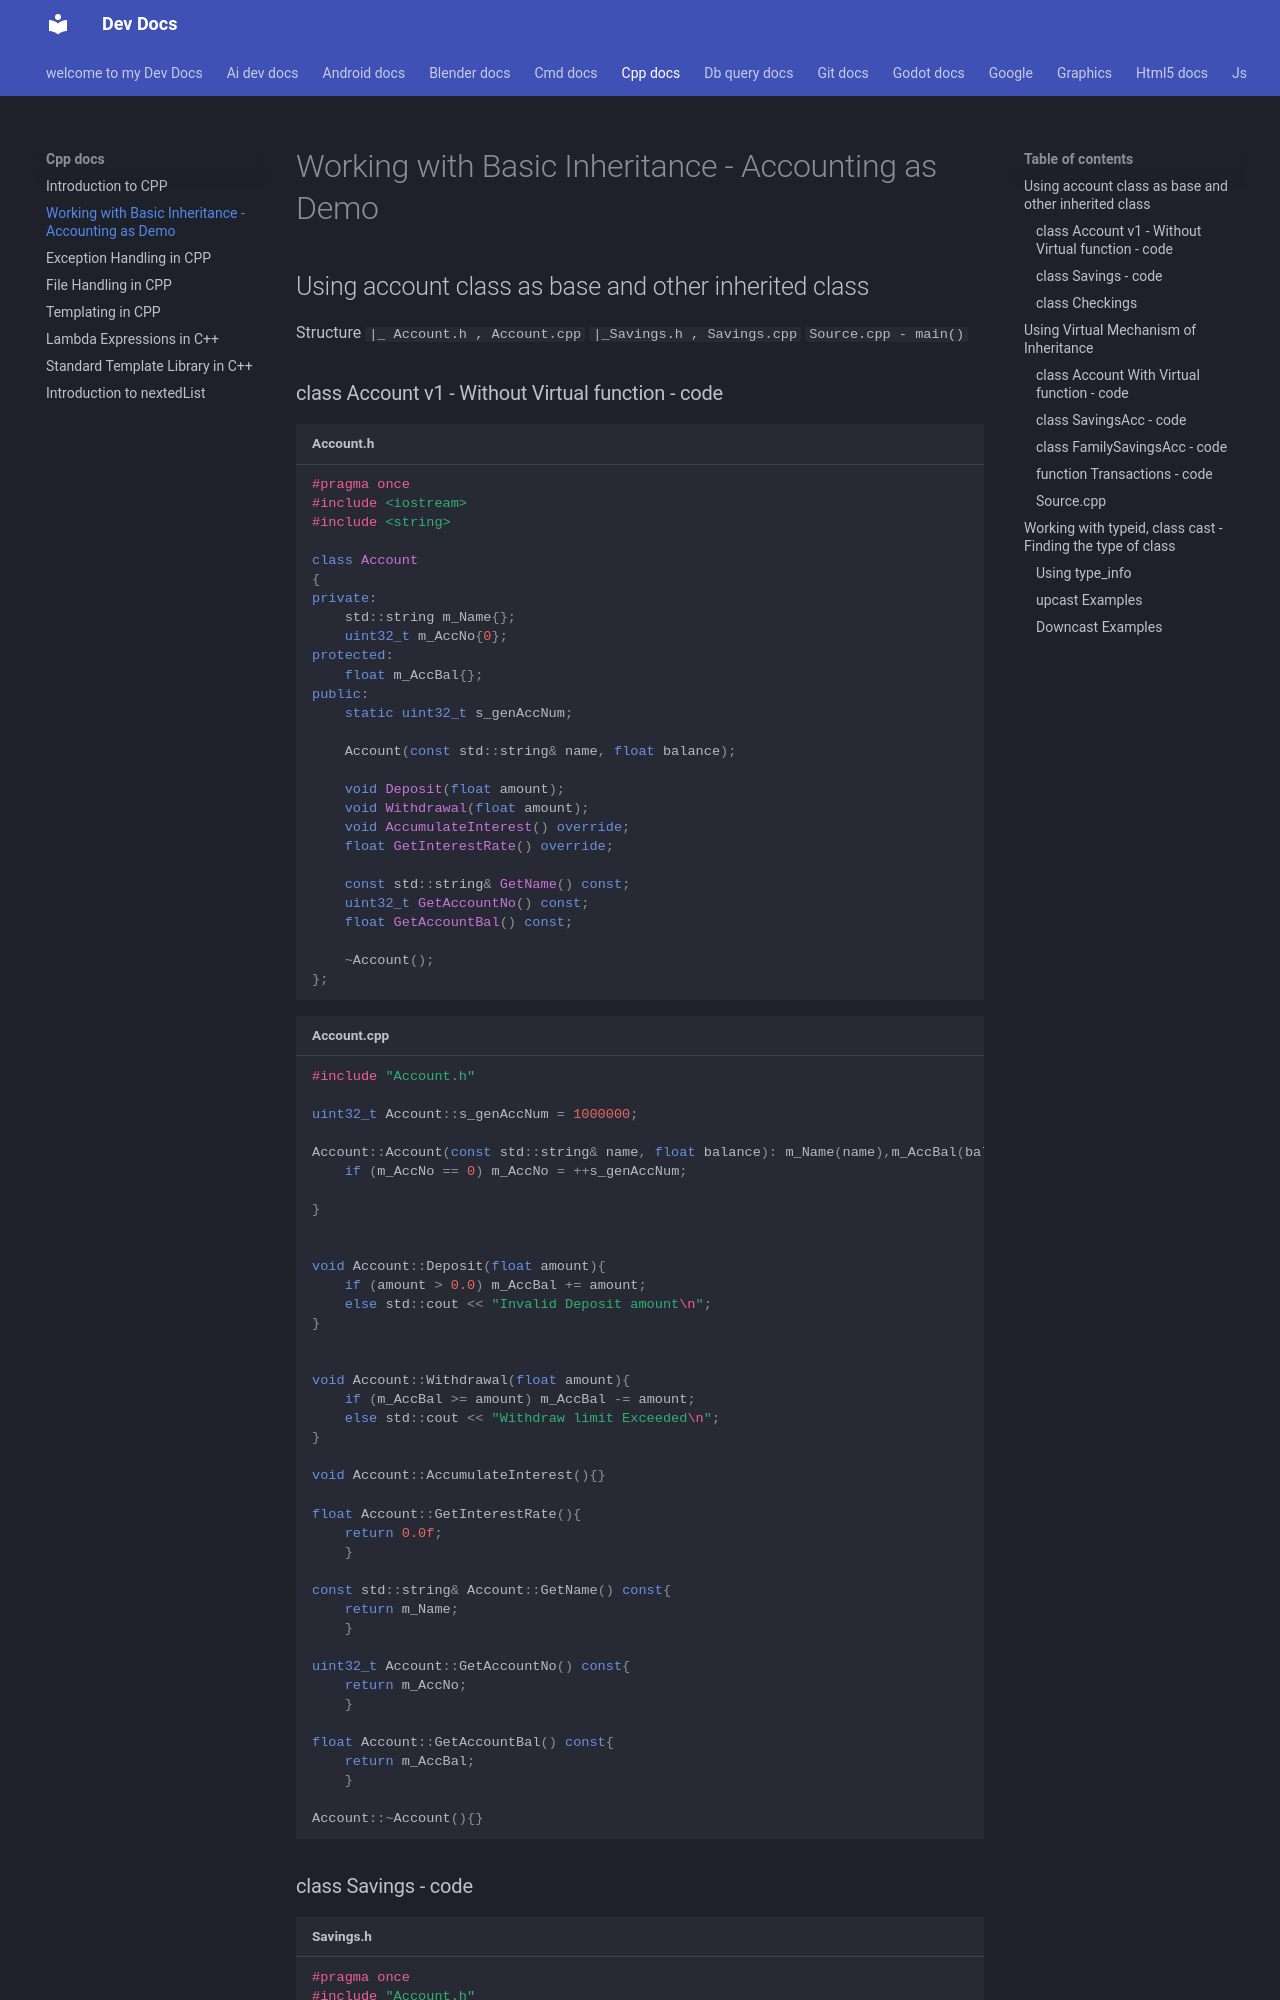

repository: Adeoye369/dev-docs · page: cpp_docs/03_oop_inheritance/index.html · generator: mkdocs


# Working with Basic Inheritance - Accounting as Demo

## Using account class as base and other inherited class

Structure
   ` |_ Account.h , Account.cpp`
   `     |_Savings.h , Savings.cpp`
   `Source.cpp - main()`


### class Account v1 - Without Virtual function - code

```cpp title="Account.h"
#pragma once
#include <iostream>
#include <string>

class Account
{
private:
    std::string m_Name{};
    uint32_t m_AccNo{0};
protected:
    float m_AccBal{};
public:
    static uint32_t s_genAccNum;

    Account(const std::string& name, float balance);

    void Deposit(float amount);
    void Withdrawal(float amount);
    void AccumulateInterest() override;
    float GetInterestRate() override;

    const std::string& GetName() const;
    uint32_t GetAccountNo() const;
    float GetAccountBal() const;

    ~Account();
};


```

```cpp title="Account.cpp"
#include "Account.h"

uint32_t Account::s_genAccNum = 1000000;

Account::Account(const std::string& name, float balance): m_Name(name),m_AccBal(balance){
    if (m_AccNo == 0) m_AccNo = ++s_genAccNum;
  
}


void Account::Deposit(float amount){
    if (amount > 0.0) m_AccBal += amount;
    else std::cout << "Invalid Deposit amount\n";
}


void Account::Withdrawal(float amount){
    if (m_AccBal >= amount) m_AccBal -= amount;
    else std::cout << "Withdraw limit Exceeded\n";
}

void Account::AccumulateInterest(){}

float Account::GetInterestRate(){
    return 0.0f;
    }

const std::string& Account::GetName() const{
    return m_Name;
    }

uint32_t Account::GetAccountNo() const{
    return m_AccNo;
    }

float Account::GetAccountBal() const{
    return m_AccBal;
    }

Account::~Account(){}

```
